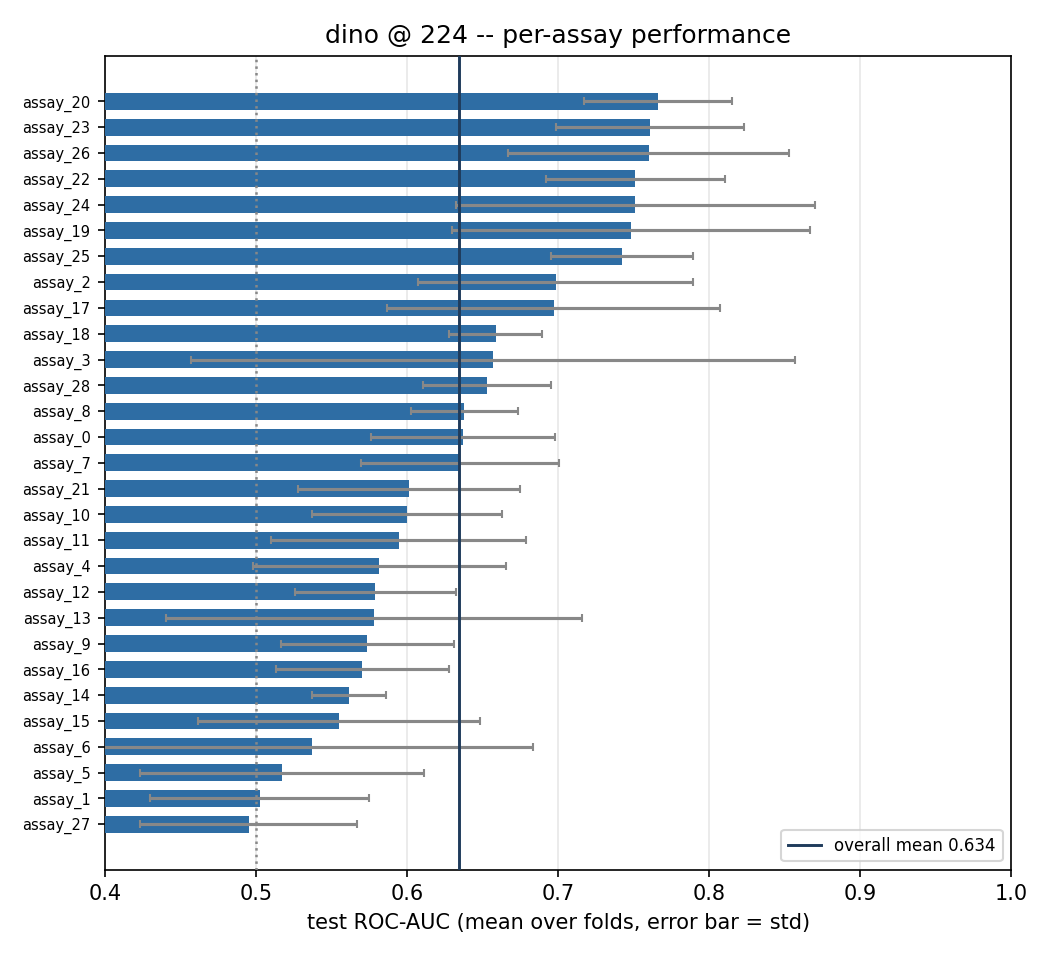

The data file committed next to this chart (first rows):
, fold0, fold1, fold2, fold3, fold4, fold5, mean, std
assay_20, 0.6716, 0.7798, 0.7621, 0.7921, 0.8087, 0.783, 0.7662, 0.0488
assay_23, 0.6722, 0.7175, 0.7801, 0.7605, 0.7798, 0.8547, 0.7608, 0.06209
assay_26, 0.9208, 0.6514, 0.7276, 0.7762, 0.6991, 0.7857, 0.7601, 0.09312
assay_22, 0.684, 0.7103, 0.736, 0.7307, 0.8156, 0.8312, 0.7513, 0.05896
assay_24, 0.6264, 0.717, 0.7548, 0.7554, 0.68, 0.9722, 0.751, 0.1189
assay_19, 0.7667, 0.9319, 0.7554, 0.7654, 0.709, 0.5625, 0.7485, 0.1187
assay_25, 0.7243, 0.6817, 0.7875, 0.704, 0.7565, 0.7998, 0.7423, 0.04695
assay_2, 0.5769, 0.6641, 0.7676, 0.7865, 0.7787, 0.6163, 0.6983, 0.09129
assay_17, 0.5804, 0.7045, 0.575, 0.8511, 0.7876, 0.6833, 0.697, 0.1102
assay_18, 0.6777, 0.6156, 0.6413, 0.6391, 0.6845, 0.6938, 0.6587, 0.03099
assay_3, 0.38, 0.6154, 0.6534, 0.539, 0.8033, 0.95, 0.6568, 0.1998
assay_28, 0.5958, 0.6785, 0.6238, 0.6558, 0.6457, 0.7173, 0.6528, 0.04234
assay_8, 0.652, 0.6376, 0.645, 0.6923, 0.6102, 0.5908, 0.638, 0.03517
assay_0, 0.7096, 0.5254, 0.6476, 0.6655, 0.6398, 0.6341, 0.637, 0.0611
assay_7, 0.6684, 0.676, 0.5387, 0.625, 0.7179, 0.5857, 0.6353, 0.06552
assay_21, 0.6875, 0.5774, 0.5793, 0.5586, 0.5114, 0.6944, 0.6014, 0.07358
assay_10, 0.5592, 0.5352, 0.5906, 0.7092, 0.5722, 0.6324, 0.5998, 0.06277
assay_11, 0.6597, 0.703, 0.5925, 0.6178, 0.4893, 0.5045, 0.5945, 0.08456
assay_4, 0.6769, 0.5827, 0.6364, 0.632, 0.4952, 0.4667, 0.5817, 0.08402
assay_12, 0.5356, 0.6337, 0.4969, 0.617, 0.6131, 0.5765, 0.5788, 0.05332
assay_13, 0.5494, 0.725, 0.45, 0.4706, 0.7738, 0.5, 0.5781, 0.1377
assay_9, 0.5599, 0.547, 0.5436, 0.6825, 0.5226, 0.5855, 0.5735, 0.05728
assay_16, 0.5873, 0.5608, 0.5237, 0.4896, 0.6405, 0.6207, 0.5704, 0.05749
assay_14, 0.5862, 0.5344, 0.5493, 0.596, 0.5449, 0.5587, 0.5616, 0.02436
assay_15, 0.6512, 0.4793, 0.4778, 0.5983, 0.663, 0.4591, 0.5548, 0.09349
assay_6, 0.6947, 0.4816, 0.4185, 0.4591, 0.75, 0.4167, 0.5368, 0.1469
assay_5, 0.6045, 0.483, 0.574, 0.5844, 0.5053, 0.3519, 0.5172, 0.09383
assay_1, 0.4577, 0.5451, 0.4693, 0.632, 0.4462, 0.4631, 0.5022, 0.07268
assay_27, 0.4145, 0.3926, 0.5484, 0.5463, 0.5463, 0.5231, 0.4952, 0.07194
